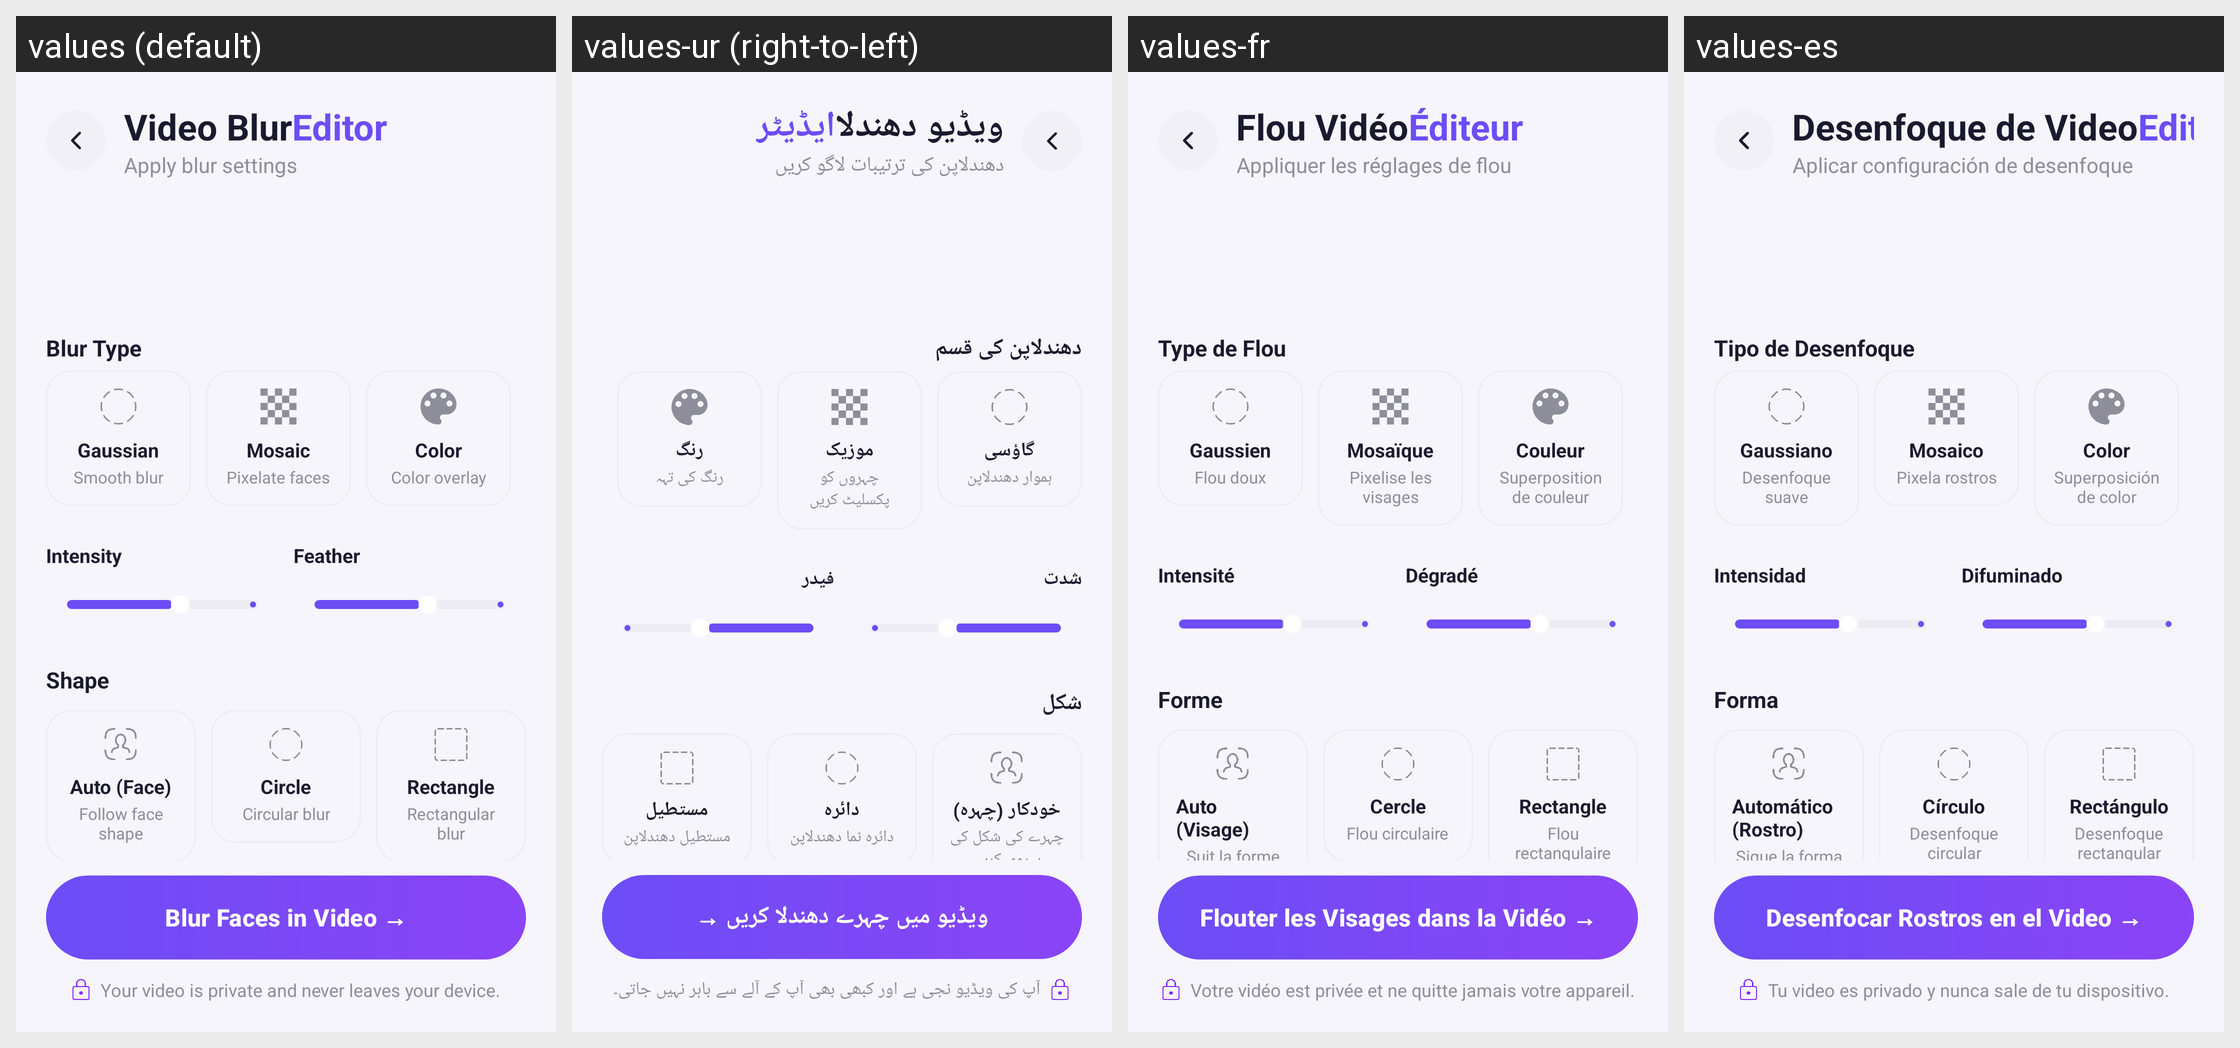

Strings drawn on this Android screen and how each of the app's shown locales translates them:
Android screen res/layout/fragment_video_blur_editor.xml rendered under 4 locales, left to right: values (default), values-ur (right-to-left), values-fr, values-es. Device: Nexus 5 (rendered at 1080×1920; each locale shown at half size, 540×960, under a caption strip naming it); theme Theme.BlurFace.
Strings drawn on this screen, with the default value and each locale's value (text and hints the layout hard-codes, and strings that could not be matched under every locale, appear in the picture but are not listed):

blur_editor_title_prefix
  values: Video Blur
  values-ur: ویڈیو دھندلا
  values-fr: Flou Vidéo
  values-es: Desenfoque de Video

blur_editor_title_suffix
  values: Editor
  values-ur: ایڈیٹر
  values-fr: Éditeur
  values-es: Editor

blur_editor_subtitle
  values: Apply blur settings
  values-ur: دھندلاپن کی ترتیبات لاگو کریں
  values-fr: Appliquer les réglages de flou
  values-es: Aplicar configuración de desenfoque

blur_type_label
  values: Blur Type
  values-ur: دھندلاپن کی قسم
  values-fr: Type de Flou
  values-es: Tipo de Desenfoque

blur_type_gaussian
  values: Gaussian
  values-ur: گاؤسی
  values-fr: Gaussien
  values-es: Gaussiano

blur_type_gaussian_desc
  values: Smooth blur
  values-ur: ہموار دھندلاپن
  values-fr: Flou doux
  values-es: Desenfoque suave

blur_type_mosaic
  values: Mosaic
  values-ur: موزیک
  values-fr: Mosaïque
  values-es: Mosaico

blur_type_mosaic_desc
  values: Pixelate faces
  values-ur: چہروں کو پکسلیٹ کریں
  values-fr: Pixelise les visages
  values-es: Pixela rostros

blur_type_color
  values: Color
  values-ur: رنگ
  values-fr: Couleur
  values-es: Color

blur_type_color_desc
  values: Color overlay
  values-ur: رنگ کی تہہ
  values-fr: Superposition de couleur
  values-es: Superposición de color

intensity_label
  values: Intensity
  values-ur: شدت
  values-fr: Intensité
  values-es: Intensidad

feather_label
  values: Feather
  values-ur: فیدر
  values-fr: Dégradé
  values-es: Difuminado

shape_label
  values: Shape
  values-ur: شکل
  values-fr: Forme
  values-es: Forma

shape_auto
  values: Auto (Face)
  values-ur: خودکار (چہرہ)
  values-fr: Auto (Visage)
  values-es: Automático (Rostro)

shape_auto_desc
  values: Follow face shape
  values-ur: چہرے کی شکل کی پیروی کریں
  values-fr: Suit la forme du visage
  values-es: Sigue la forma del rostro

shape_circle
  values: Circle
  values-ur: دائرہ
  values-fr: Cercle
  values-es: Círculo

shape_circle_desc
  values: Circular blur
  values-ur: دائرہ نما دھندلاپن
  values-fr: Flou circulaire
  values-es: Desenfoque circular

shape_rectangle
  values: Rectangle
  values-ur: مستطیل
  values-fr: Rectangle
  values-es: Rectángulo

shape_rectangle_desc
  values: Rectangular blur
  values-ur: مستطیل دھندلاپن
  values-fr: Flou rectangulaire
  values-es: Desenfoque rectangular

blur_faces_cta
  values: Blur Faces in Video →
  values-ur: ویڈیو میں چہرے دھندلا کریں →
  values-fr: Flouter les Visages dans la Vidéo →
  values-es: Desenfocar Rostros en el Video →

privacy_footer
  values: Your video is private and never leaves your device.
  values-ur: آپ کی ویڈیو نجی ہے اور کبھی بھی آپ کے آلے سے باہر نہیں جاتی۔
  values-fr: Votre vidéo est privée et ne quitte jamais votre appareil.
  values-es: Tu video es privado y nunca sale de tu dispositivo.
